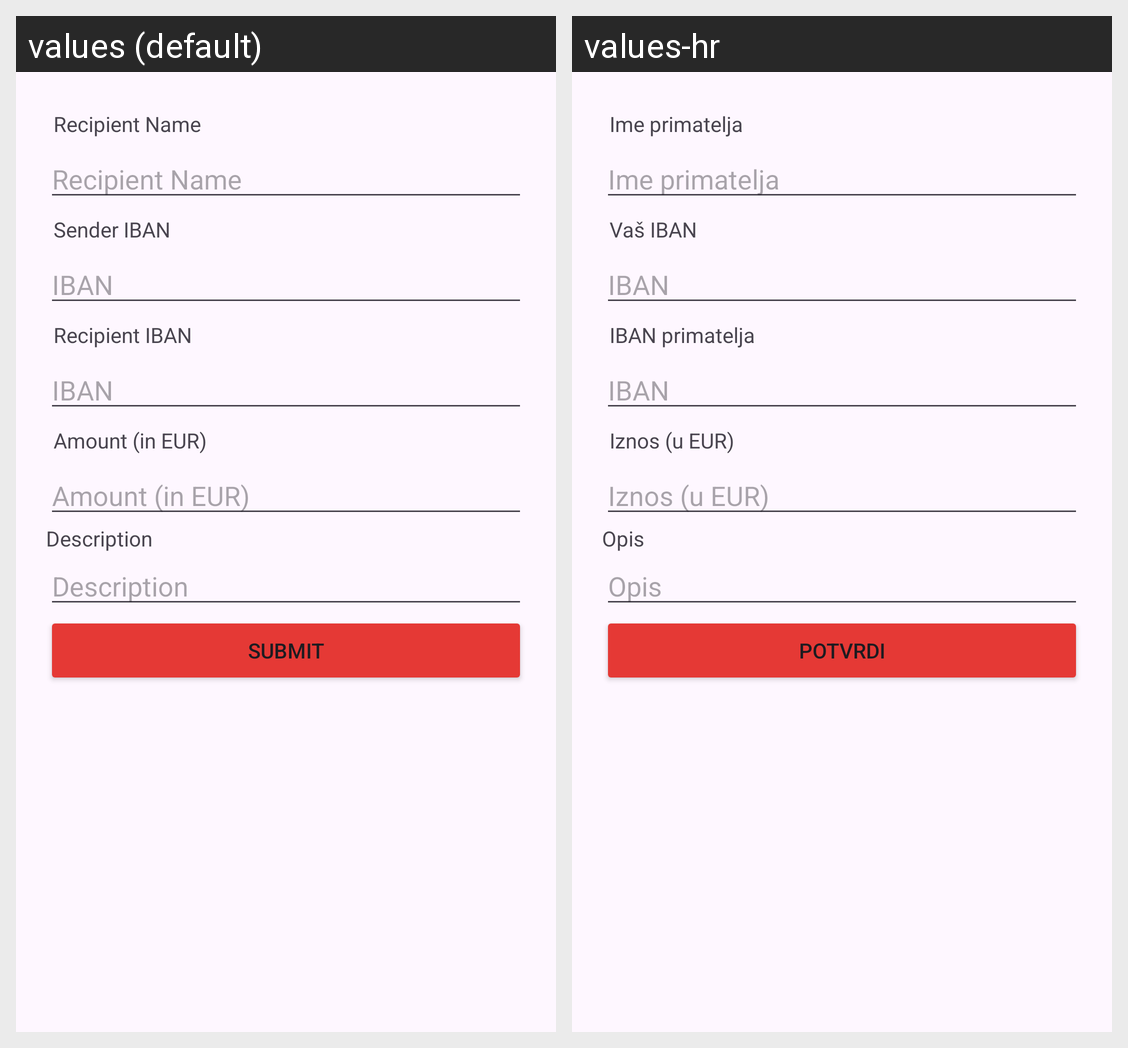

Translations of the strings shown on this Android screen, per locale in the grid:
Android screen res/layout/dialog_payment_form.xml rendered under 2 locales, left to right: values (default), values-hr. Device: Nexus 5 (rendered at 1080×1920; each locale shown at half size, 540×960, under a caption strip naming it); theme Theme.AsseccoAndoid.
Strings drawn on this screen, with the default value and each locale's value (text and hints the layout hard-codes, and strings that could not be matched under every locale, appear in the picture but are not listed):

recipientName
  values: Recipient Name
  values-hr: Ime primatelja

senderIban
  values: Sender IBAN
  values-hr: Vaš IBAN

recipientIban
  values: Recipient IBAN
  values-hr: IBAN primatelja

amountInEur
  values: Amount (in EUR)
  values-hr: Iznos (u EUR)

description
  values: Description
  values-hr: Opis

submit
  values: Submit
  values-hr: Potvrdi
